Run: headless pygame with SDL's dummy video driver; simulated clock (each Clock.tick advances the game by its frame time, no real sleeping); random seed 0; keys injected as events and as key.get_pressed() state; no mouse input.
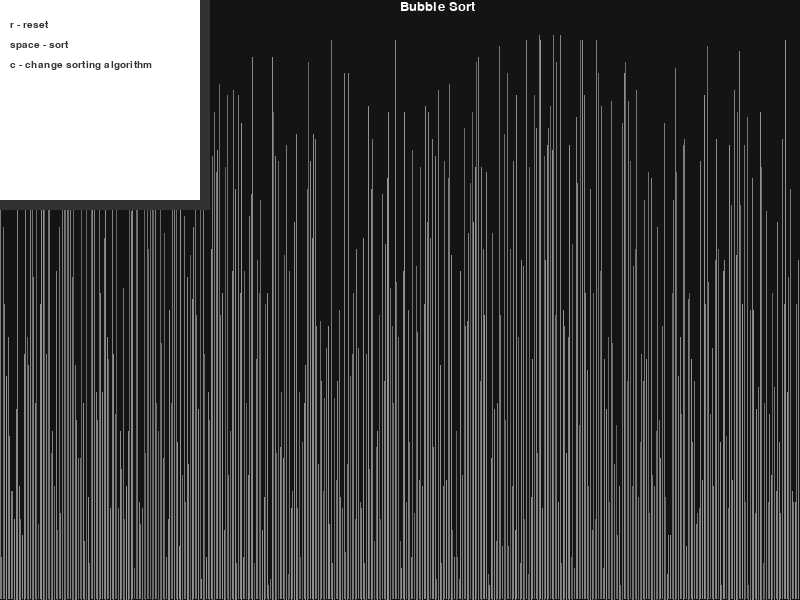
Frame 1 of 4 · flips 1–60 · no input
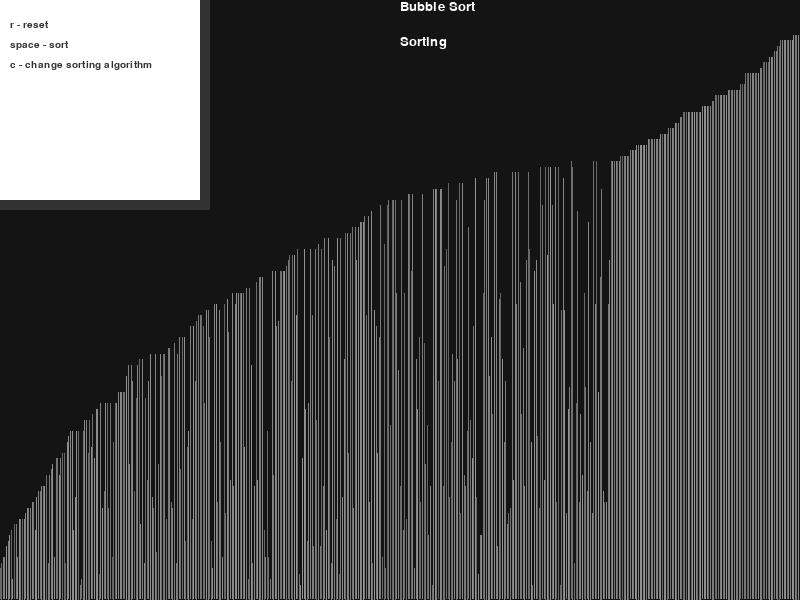
Frame 2 of 4 · flips 61–180 · tapped SPACE, RETURN · held RIGHT (→), D
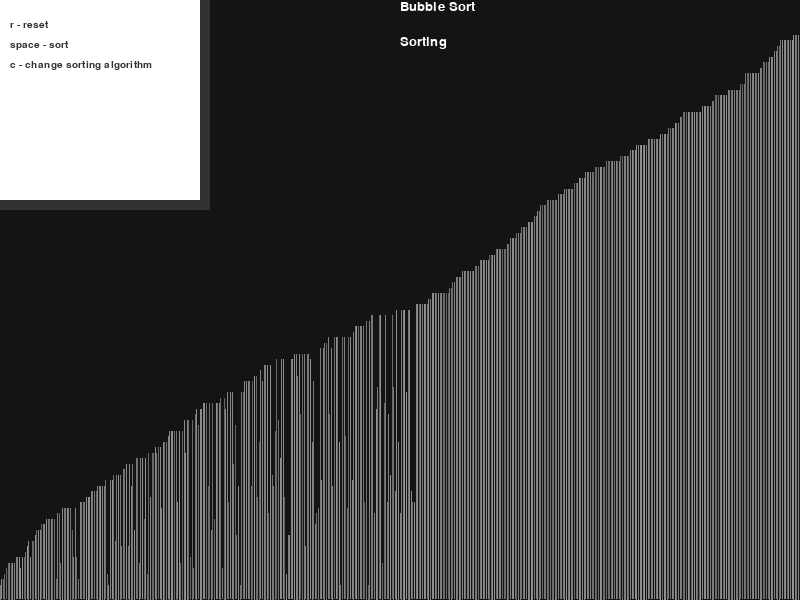
Frame 3 of 4 · flips 181–300 · held DOWN (↓), S
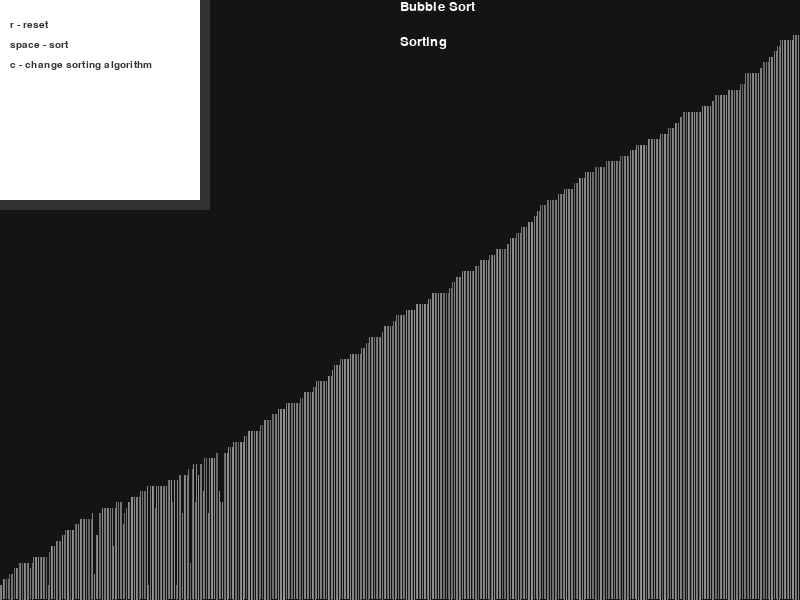
Frame 4 of 4 · flips 301–420 · held LEFT (←), A, UP (↑), W

The pygame program that drew these frames:

import random
from re import X
import pygame

BACKGROUND_COLOR = (20, 20, 20)
WHITE = (255, 255, 255)
DARK_GRAY = (50, 50, 50)
SCREEN_WIDTH = 800
SCREEN_HEIGHT = 600
TOP_PADDING = 50
LIST_SIZE = 500
CLOCK = 30


def generate_random_list(size: int, max_value: int) -> list:

    list = []

    for i in range(size):
        shade = random.randint(100, 150)
        bar = {}
        bar['value'] = random.randint(0, max_value)
        bar['color'] = (shade, shade, shade)
        bar['width'] = SCREEN_WIDTH / size
        list.append(bar)

    return list


def draw_list(list, screen, n=-1):
    max_value = max(list, key=lambda x: x['value'])
    block_height = (SCREEN_HEIGHT - TOP_PADDING) / max_value['value']
    for i in range(len(list)):
        value = list[i]['value']
        color = list[i]['color']
        width = list[i]['width']
        height = block_height * value
        x = i * width
        y = (TOP_PADDING + (max_value['value'] - value) * block_height) - 15

        pygame.draw.rect(surface=screen, color=color, rect=(
            x, y, width, height + 15))


def draw_label(text, x, y, color, screen):
    font = pygame.font.SysFont('Arial', 20)
    label = font.render(text, 1, color)
    screen.blit(label, (x, y))


def draw_controls(screen):
    font_small = pygame.font.SysFont('Arial', 15)

    pygame.draw.rect(surface=screen, color=DARK_GRAY, rect=(
        0, 0, (SCREEN_WIDTH // 4) + 10, (SCREEN_HEIGHT // 3) + 10))
    pygame.draw.rect(surface=screen, color=WHITE, rect=(
        0, 0, SCREEN_WIDTH // 4, SCREEN_HEIGHT // 3))

    controls = ["r - reset", "space - sort", "c - change sorting algorithm"]
    for i in range(len(controls)):
        x = font_small.render(controls[i], 1, DARK_GRAY)
        screen.blit(x, (10, (i+1) * 20))


def bubble_sort(i, max_value, list):
    if i == max_value:
        return list
    for j in range(max_value):
        if list[j]["value"] > list[j+1]["value"]:
            list[j], list[j+1] = list[j+1], list[j]
    return list


def insetion_sort(i, max_value, list):

    key = list[i]
    j = i - 1
    while j >= 0 and key['value'] < list[j]['value']:
        list[j+1] = list[j]
        j -= 1
    list[j+1] = key
    return list


def main():
    running = True
    sorting = False

    # pygame bullshittery
    pygame.init()
    screen = pygame.display.set_mode((SCREEN_WIDTH, SCREEN_HEIGHT))
    pygame.display.set_caption("Sorting Visualizer")
    clock = pygame.time.Clock()
    list = generate_random_list(LIST_SIZE, 100)
    sorted = False
    sorting_algorithm = "Bubble Sort"
    n = 0
    draw_list(list, screen)

    while running:
        screen.fill(BACKGROUND_COLOR)
        draw_list(list, screen, n)

        if sorting:
            if sorting_algorithm == "Bubble Sort":
                draw_label("Sorting", SCREEN_WIDTH/2,
                           35, WHITE, screen)
                list = bubble_sort(n, len(list)-1, list)
                n += 1
            elif sorting_algorithm == "Insertion Sort":
                draw_label("Sorting", SCREEN_WIDTH/2,
                           35, WHITE, screen)
                list = insetion_sort(n, len(list)-1, list)
                n += 1
        if n >= len(list):
            sorting = False
            sorted = True

        draw_controls(screen)
        draw_label(sorting_algorithm, 0 + SCREEN_WIDTH/2, 0, WHITE, screen)
        for event in pygame.event.get():
            if event.type == pygame.QUIT:
                running = False
            if event.type != pygame.KEYDOWN:
                continue
            if event.key == pygame.K_r:
                list = generate_random_list(LIST_SIZE, 100)
                sorted = False
                n = 0
            if event.key == pygame.K_SPACE and not sorted:
                sorting = True
            if event.key == pygame.K_c:
                if not sorting:
                    if sorting_algorithm == "Bubble Sort":
                        sorting_algorithm = "Insertion Sort"
                    else:
                        sorting_algorithm = "Bubble Sort"
        pygame.display.flip()
        clock.tick(CLOCK)
    pygame.quit()


if __name__ == "__main__":
    main()
